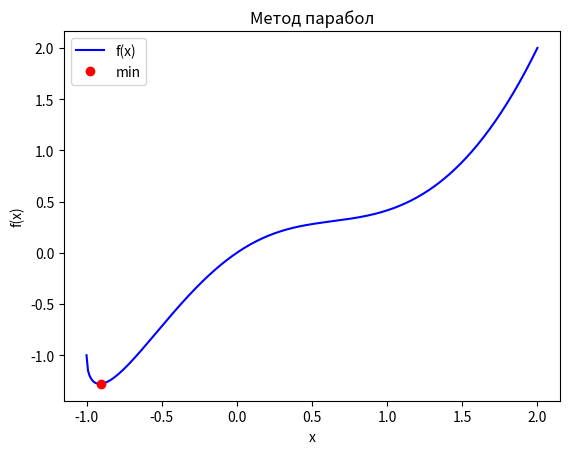
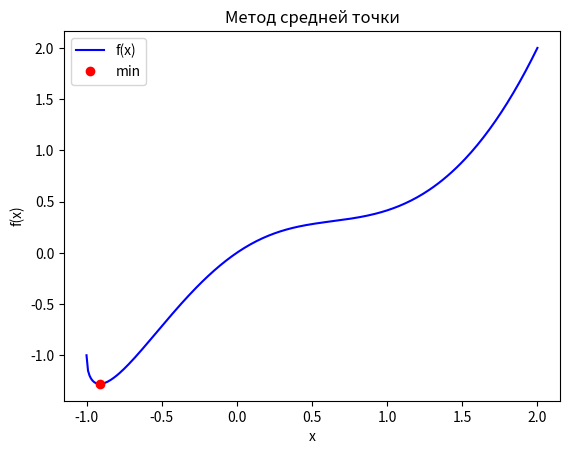
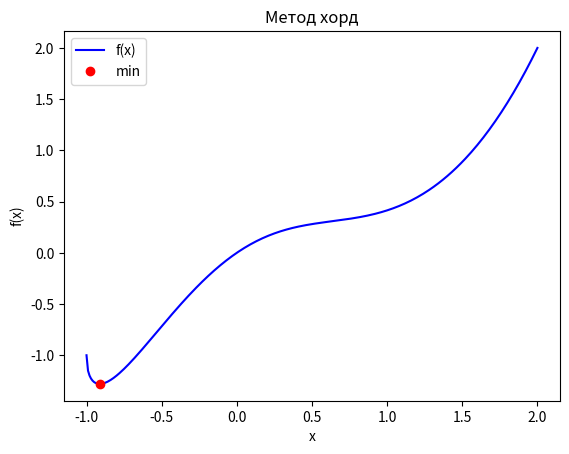

These figures' Python source, in order:
import numpy as np
import matplotlib.pyplot as plt
from sympy import *
import math

def parabola_method(func):
    x, z = symbols("x, z")
    x_1 = -1
    x_2 = -0.9
    x_3 = -0.5
    func_x_1 = func.subs(x, x_1)
    func_x_2 = func.subs(x, x_2)
    func_x_3 = func.subs(x, x_3)
    delta = 1000
    x_min_back = 1000
    eps = 0.01
    count = 0
    while abs(delta) >= eps:
        a_1 = (func_x_2-func_x_1)/(x_2-x_1)
        a_2 = (1/(x_3-x_2))*((func_x_3-func_x_1)/(x_3-x_1)-(func_x_2-func_x_1)/(x_2-x_1))
        x_min_now = (x_1+x_2-a_1/a_2)/2
        func_x_min = func.subs(x, x_min_now)
        if x_min_now < x_2:
            if func_x_2 < func_x_min:
                x_1 = x_min_now
                func_x_1 = func_x_min
            if func_x_2 >= func_x_min:
                x_3 = x_2
                func_x_3 = func_x_2
                x_2 = x_min_now
                func_x_2 = func_x_min
        if x_min_now > x_2:
            if func_x_2 <= func_x_min:
                x_3 = x_min_now
                func_x_3 = func_x_min
            if func_x_2 > func_x_min:
                x_1 = x_2
                func_x_1 = func_x_2
                x_2 = x_min_now
                func_x_2 = func_x_min
        delta = x_min_now - x_min_back
        x_min_back = x_min_now
        count += 1
    plt.title('Метод парабол')
    plt.xlabel('x')
    plt.ylabel('f(x)')
    x_array = np.arange(-1, 2.01, 0.01)
    func_array = np.zeros(x_array.size)
    for i in range(0, x_array.size, 1):
        func_array[i] = func.subs(x, x_array[i])
    plt.plot(x_array, func_array, color='b', label='f(x)')
    plt.plot(x_min_back, func_x_min, 'ro', label='min')
    plt.legend()
    plt.figure()
    return x_min_back, func_x_min, count


def midpoint_method(func):
    x = symbols("x")
    a = -1
    b = 2
    x_min = (a+b)/2
    func_diff = func.diff(x)
    func_diff_x_min = func_diff.subs(x, x_min)
    eps = 0.01
    count = 0
    while abs(func_diff_x_min) >= eps:
        if func_diff_x_min < 0:
            a = x_min
        if func_diff_x_min > 0:
            b = x_min
        x_min = (a+b)/2
        func_diff_x_min = func_diff.subs(x, x_min)
        count += 1
    func_x_min = func.subs(x, x_min)
    plt.title('Метод средней точки')
    plt.xlabel('x')
    plt.ylabel('f(x)')
    x_array = np.arange(-1, 2.01, 0.01)
    func_array = np.zeros(x_array.size)
    for i in range(0, x_array.size, 1):
        func_array[i] = func.subs(x, x_array[i])
    plt.plot(x_array, func_array, color='b', label='f(x)')
    plt.plot(x_min, func_x_min, 'ro', label='min')
    plt.legend()
    plt.figure()
    return x_min, func_x_min, count


def chord_method(func):
    x = symbols("x")
    a = -0.99
    b = 2
    func_diff = func.diff(x)
    func_diff_a = func_diff.subs(x, a)
    func_diff_b = func_diff.subs(x, b)
    x_min = a - func_diff_a*(a-b)/(func_diff_a-func_diff_b)
    func_diff_x_min = func_diff.subs(x, x_min)
    eps = 0.01
    count = 0
    while abs(func_diff_x_min) >= eps:
        if func_diff_x_min < 0:
            a = x_min
            func_diff_a = func_diff_x_min
        if func_diff_x_min > 0:
            b = x_min
            func_diff_b = func_diff_x_min
        x_min = a - func_diff_a * (a - b) / (func_diff_a - func_diff_b)
        func_diff_x_min = func_diff.subs(x, x_min)
        count += 1
    func_x_min = func.subs(x, x_min)
    plt.title('Метод хорд')
    plt.xlabel('x')
    plt.ylabel('f(x)')
    x_array = np.arange(-1, 2.01, 0.01)
    func_array = np.zeros(x_array.size)
    for i in range(0, x_array.size, 1):
        func_array[i] = func.subs(x, x_array[i])
    plt.plot(x_array, func_array, color='b', label='f(x)')
    #plt.plot(x_array, func_diff_array, color='g', label='f\'(x)')
    plt.plot(x_min, func_x_min, 'ro', label='min')
    plt.legend()
    plt.figure()
    return x_min, func_x_min, count


if __name__ == "__main__":
    x = symbols("x")
    func = x * pow((pow(x, 3)+1), 0.5)-pow(x, 2)
    print('                             x_min               f(x)_min    iteration')
    print('Метод парабол:           ', parabola_method(func))
    print('Метод средней точки:', midpoint_method(func))
    print('Метод хорд:', chord_method(func))
    plt.show()
